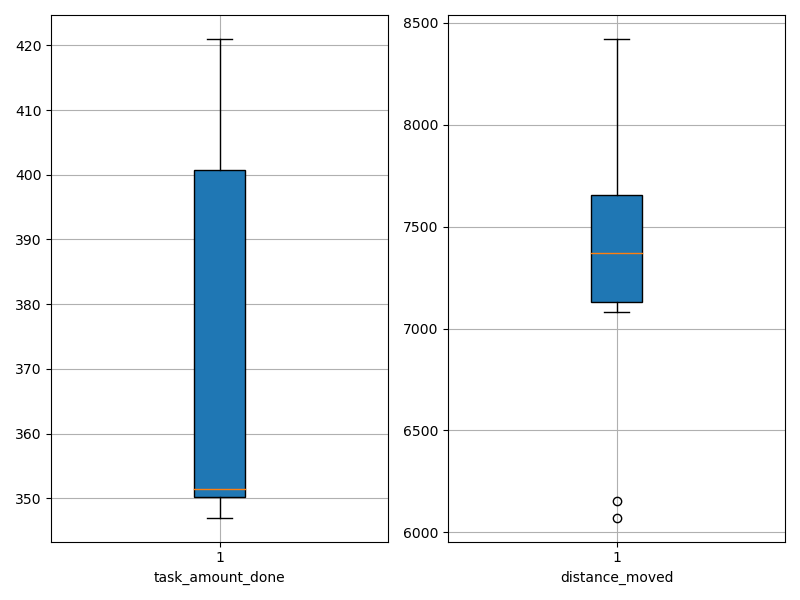

The data file committed next to this chart (first rows):
agent_id, task_amount_done, distance_moved
0, 351.0, 7297
1, 350.0, 7267
2, 352.0, 7873
3, 347.0, 7570
4, 421.0, 6155
5, 349.0, 7082
6, 420.0, 7683
7, 351.0, 7446
8, 352.0, 8421
9, 417.0, 6072
